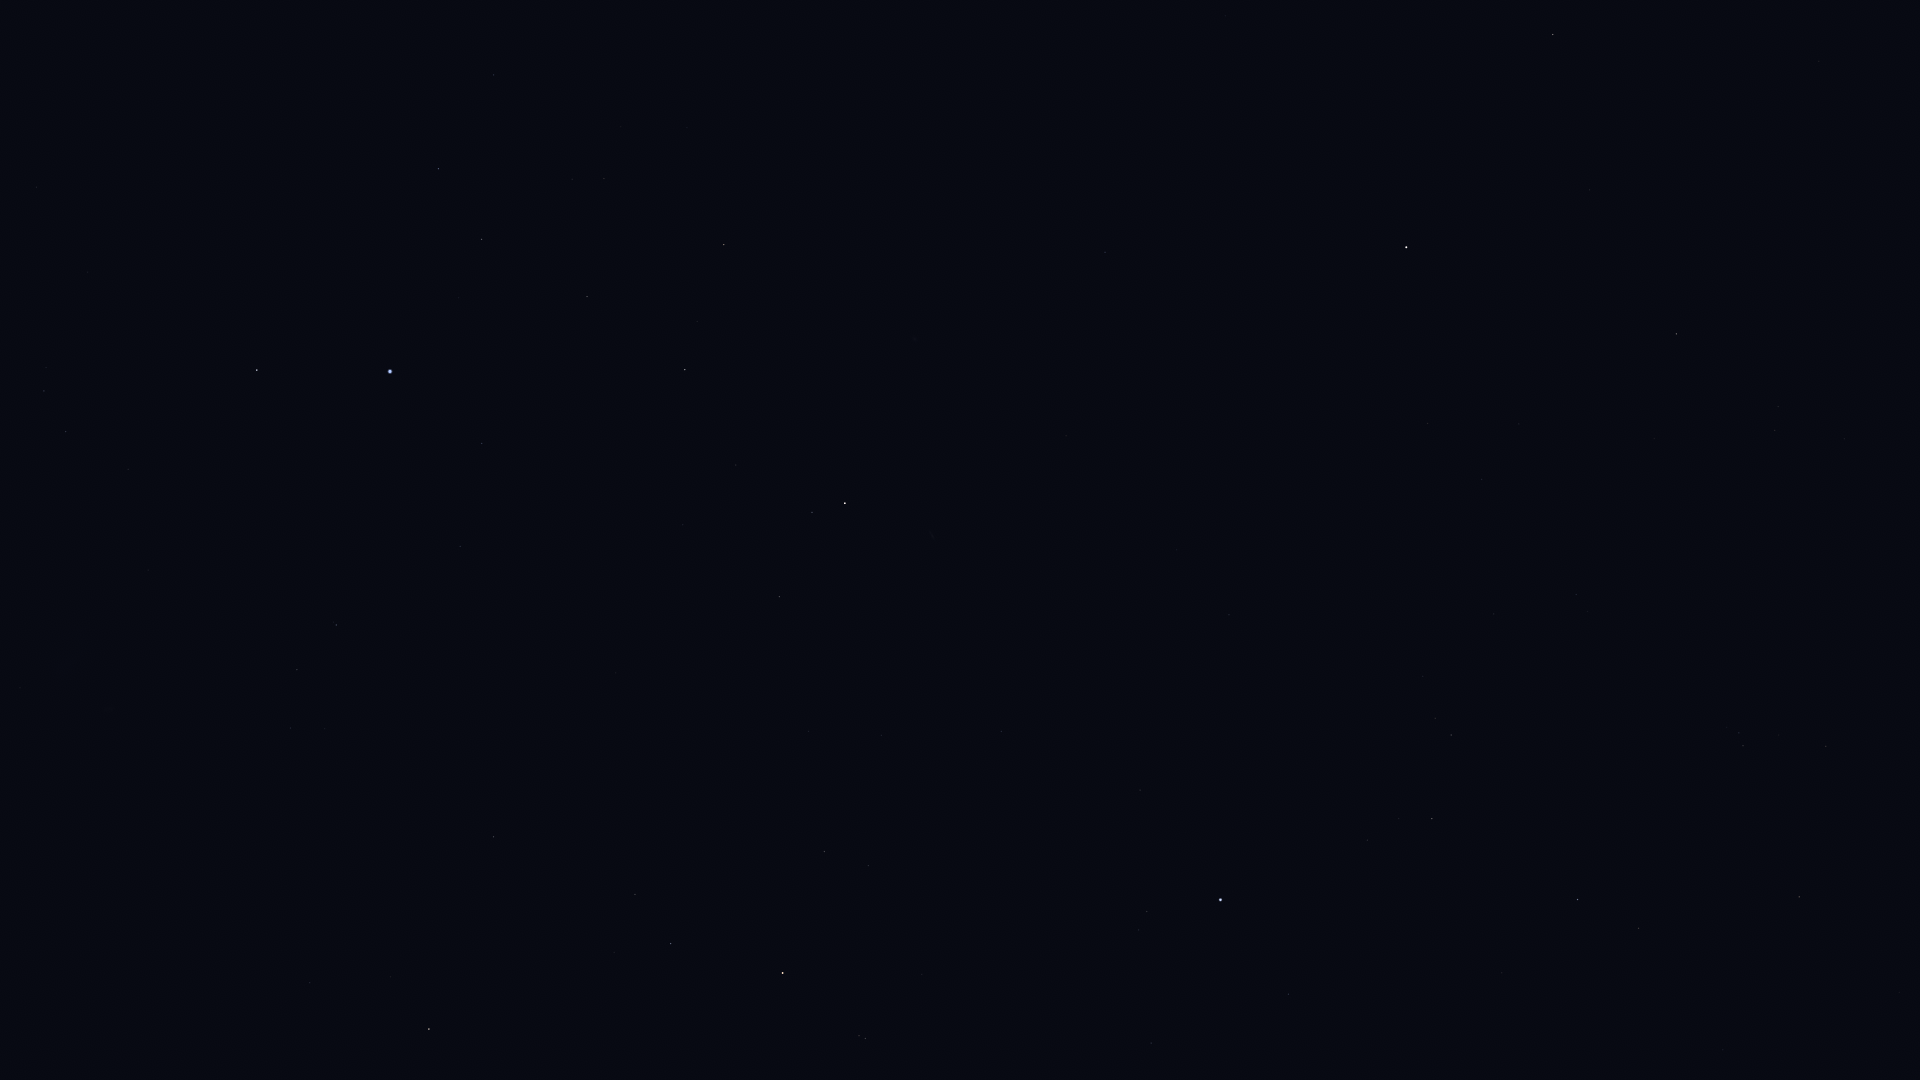

The data file committed next to this chart (first rows):
Star_ID, Name, X, Y
765, HIP 765, 779, 597
1599, HIP 1599, 297, 670
2072, HIP 2072, 812, 512
2081, Ankaa, 845, 503
2247, Felixvarela, 1475, 324
2484, HIP 2484, 336, 625
3419, Diphda, 1406, 247
3479, Cocibolca, 1197, 305
4577, HIP 4577, 1105, 252
5054, Nenque, 856, 310
5348, Wurren, 482, 443
5529, Emiw, 218, 551
7083, HIP 7083, 587, 297
7588, Achernar, 390, 372
8837, HIP 8837, 604, 179
9007, HIP 9007, 482, 239
9236, HIP 9236, 257, 370
10602, HIP 10602, 438, 169
11001, HIP 11001, 66, 432
11407, HIP 11407, 494, 75
12394, HIP 12394, 44, 391
12484, HIP 12484, 317, 142
14240, HIP 14240, 158, 176
110130, HIP 110130, 429, 1029
110813, Lionrock, 1545, 1076
110997, HIP 110997, 865, 1039
111123, HIP 111123, 1723, 1050
111710, Situla, 1899, 993
111954, HIP 111954, 1288, 994
112122, Tiaki, 783, 973
112623, HIP 112623, 671, 944
112716, HIP 112716, 1639, 928
113136, Skat, 1578, 900
113246, HIP 113246, 1147, 912
113368, Fomalhaut, 1220, 900
113638, HIP 113638, 635, 895
114131, HIP 114131, 868, 866
114341, HIP 114341, 1432, 819
114421, HIP 114421, 824, 852
114855, HIP 114855, 1743, 746
114996, HIP 114996, 494, 837
115102, HIP 115102, 1140, 790
115438, HIP 115438, 1451, 735
116084, Poerava, 491, 790
116231, HIP 116231, 1001, 732
118319, Axólotl, 1359, 528
